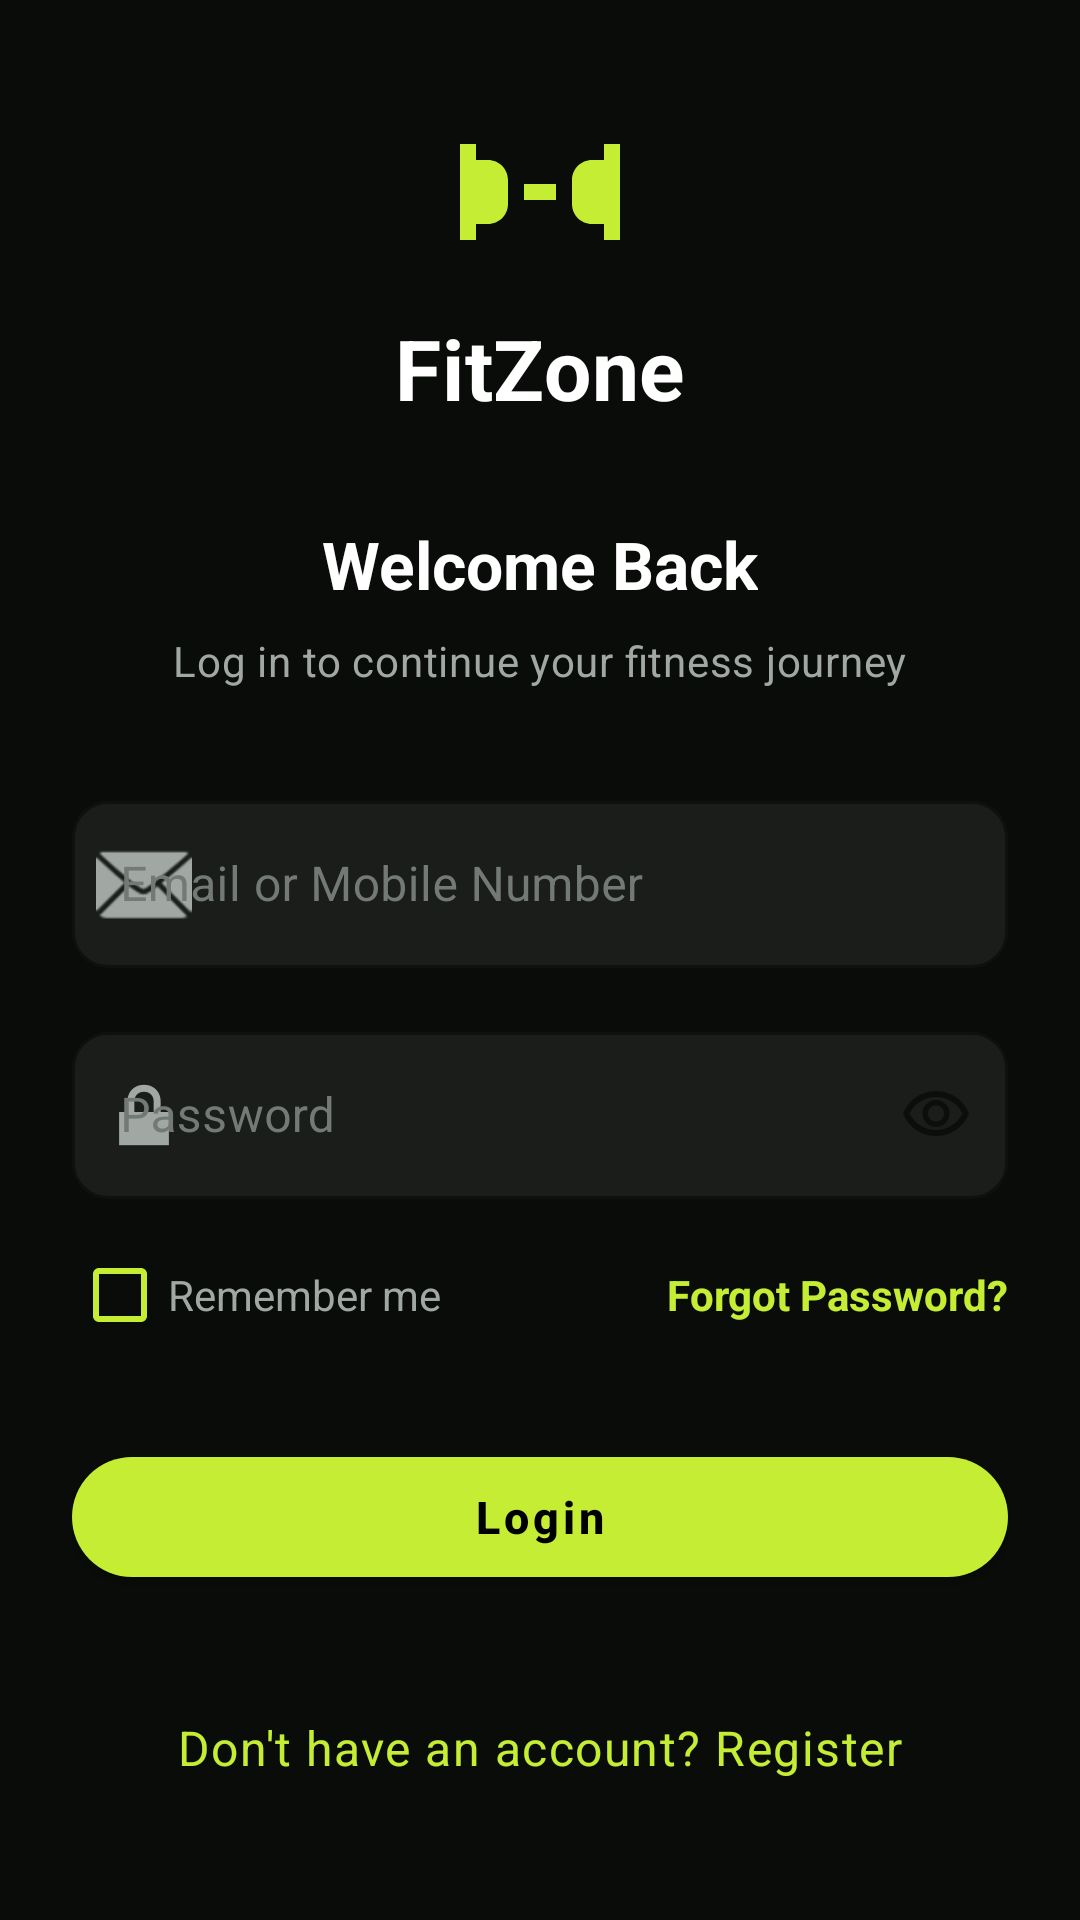

The Android layout XML behind this screen, and the referenced resources:
<!-- AndroidManifest.xml: application theme Theme.FitZone -->
<!-- res/layout/activity_login.xml -->
<?xml version="1.0" encoding="utf-8"?>
<ScrollView
    xmlns:android="http://schemas.android.com/apk/res/android"
    xmlns:app="http://schemas.android.com/apk/res-auto"
    android:layout_width="match_parent"
    android:layout_height="match_parent"
    android:fillViewport="true"
    android:background="@color/colorBackground">

    <LinearLayout
        android:layout_width="match_parent"
        android:layout_height="wrap_content"
        android:orientation="vertical"
        android:gravity="center_horizontal"
        android:paddingStart="@dimen/spacing_lg"
        android:paddingEnd="@dimen/spacing_lg"
        android:paddingTop="@dimen/spacing_xl"
        android:paddingBottom="@dimen/spacing_xl">

        <ImageView
            android:layout_width="64dp"
            android:layout_height="64dp"
            android:src="@drawable/ic_logo_dumbbell"
            android:layout_marginBottom="8dp"
            android:importantForAccessibility="no" />

        <TextView
            android:layout_width="wrap_content"
            android:layout_height="wrap_content"
            android:text="@string/app_name"
            android:textAppearance="@style/TextAppearance.FitZone.Heading1"
            android:layout_marginBottom="@dimen/spacing_xl" />

        <TextView
            android:layout_width="wrap_content"
            android:layout_height="wrap_content"
            android:text="Welcome Back"
            android:textAppearance="@style/TextAppearance.FitZone.Heading2"
            android:layout_marginBottom="8dp" />

        <TextView
            android:layout_width="wrap_content"
            android:layout_height="wrap_content"
            android:text="Log in to continue your fitness journey"
            android:textAppearance="@style/TextAppearance.FitZone.BodySecondary"
            android:layout_marginBottom="@dimen/spacing_xl" />

        <com.google.android.material.textfield.TextInputLayout
            android:id="@+id/layoutEmail"
            style="@style/Widget.FitZone.TextInputLayout"
            android:layout_width="match_parent"
            android:layout_height="wrap_content"
            android:hint="Email or Mobile Number"
            app:startIconDrawable="@android:drawable/ic_dialog_email"
            app:startIconTint="@color/colorTextSecondary"
            android:layout_marginBottom="@dimen/spacing_md">

            <com.google.android.material.textfield.TextInputEditText
                android:id="@+id/inputEmail"
                android:layout_width="match_parent"
                android:layout_height="wrap_content"
                android:textColor="@color/colorTextPrimary"
                android:inputType="textEmailAddress" />
        </com.google.android.material.textfield.TextInputLayout>

        <com.google.android.material.textfield.TextInputLayout
            android:id="@+id/layoutPassword"
            style="@style/Widget.FitZone.TextInputLayout"
            android:layout_width="match_parent"
            android:layout_height="wrap_content"
            android:hint="Password"
            app:startIconDrawable="@android:drawable/ic_lock_lock"
            app:startIconTint="@color/colorTextSecondary"
            app:passwordToggleEnabled="true"
            app:passwordToggleDrawable="@drawable/ic_visibility"
            android:layout_marginBottom="@dimen/spacing_sm">

            <com.google.android.material.textfield.TextInputEditText
                android:id="@+id/inputPassword"
                android:layout_width="match_parent"
                android:layout_height="wrap_content"
                android:textColor="@color/colorTextPrimary"
                android:inputType="textPassword" />
        </com.google.android.material.textfield.TextInputLayout>

        <LinearLayout
            android:layout_width="match_parent"
            android:layout_height="wrap_content"
            android:orientation="horizontal"
            android:gravity="center_vertical"
            android:layout_marginBottom="@dimen/spacing_lg">

            <CheckBox
                android:layout_width="wrap_content"
                android:layout_height="wrap_content"
                android:text="Remember me"
                android:textColor="@color/colorTextSecondary"
                android:buttonTint="@color/colorPrimary"
                android:layout_weight="1" />

            <TextView
                android:layout_width="wrap_content"
                android:layout_height="wrap_content"
                android:text="Forgot Password?"
                android:textColor="@color/colorPrimary"
                android:textStyle="bold"
                android:textSize="14sp" />
        </LinearLayout>

        <com.google.android.material.button.MaterialButton
            android:id="@+id/buttonLogin"
            style="@style/Widget.FitZone.Button.Primary"
            android:layout_width="match_parent"
            android:layout_height="wrap_content"
            android:text="@string/login_button_text"
            android:layout_marginBottom="@dimen/spacing_xl" />

        <ProgressBar
            android:id="@+id/progressLogin"
            android:layout_width="wrap_content"
            android:layout_height="wrap_content"
            android:visibility="gone"
            android:layout_marginBottom="@dimen/spacing_md" />

        <TextView
            android:id="@+id/textRegisterLink"
            android:layout_width="wrap_content"
            android:layout_height="wrap_content"
            android:text="Don't have an account? Register"
            android:textAppearance="@style/TextAppearance.FitZone.Body"
            android:textColor="@color/colorPrimary"
            android:padding="@dimen/spacing_sm"
            android:clickable="true"
            android:focusable="true" />

    </LinearLayout>
</ScrollView>
<!-- resources referenced by this layout -->
<resources>
  <color name="colorBackground">#090C09</color>
  <color name="colorPrimary">#C4ED33</color>
  <color name="colorTextPrimary">#FFFFFF</color>
  <color name="colorTextSecondary">#A1A8A4</color>
  <dimen name="spacing_lg">24dp</dimen>
  <dimen name="spacing_md">16dp</dimen>
  <dimen name="spacing_sm">8dp</dimen>
  <dimen name="spacing_xl">32dp</dimen>
  <!-- drawable ic_logo_dumbbell (drawable) -->
  <vector xmlns:android="http://schemas.android.com/apk/res/android"
      android:width="64dp"
      android:height="64dp"
      android:viewportWidth="24"
      android:viewportHeight="24">
    <path
        android:fillColor="@color/colorPrimary"
        android:pathData="M18.5,8c-1.38,0 -2.5,1.12 -2.5,2.5v3c0,1.38 1.12,2.5 2.5,2.5H20v2h2V6h-2v2H18.5zM5.5,16c1.38,0 2.5,-1.12 2.5,-2.5v-3C8,9.12 6.88,8 5.5,8H4V6H2v12h2v-2H5.5zM10,11h4v2h-4v-2z"/>
  </vector>
  <string name="app_name">FitZone</string>
  <string name="login_button_text">Login</string>
  <style name="TextAppearance.FitZone.Body" parent="TextAppearance.MaterialComponents.Body1">
          <item name="android:textColor">@color/colorTextPrimary</item>
          <item name="android:textSize">16sp</item>
      </style>
  <style name="TextAppearance.FitZone.BodySecondary" parent="TextAppearance.MaterialComponents.Body2">
          <item name="android:textColor">@color/colorTextSecondary</item>
          <item name="android:textSize">14sp</item>
      </style>
  <style name="TextAppearance.FitZone.Heading1" parent="TextAppearance.MaterialComponents.Headline4">
          <item name="android:textColor">@color/colorTextPrimary</item>
          <item name="android:textSize">28sp</item>
          <item name="android:textStyle">bold</item>
      </style>
  <style name="TextAppearance.FitZone.Heading2" parent="TextAppearance.MaterialComponents.Headline5">
          <item name="android:textColor">@color/colorTextPrimary</item>
          <item name="android:textSize">22sp</item>
          <item name="android:textStyle">bold</item>
      </style>
  <style name="Widget.FitZone.Button.Primary" parent="Widget.MaterialComponents.Button">
          <item name="backgroundTint">@color/colorPrimary</item>
          <item name="android:textAppearance">@style/TextAppearance.FitZone.Button</item>
          <item name="cornerRadius">@dimen/radius_pill</item>
          <item name="android:height">@dimen/button_height</item>
      </style>
  <style name="TextAppearance.FitZone.Button" parent="TextAppearance.MaterialComponents.Button">
          <item name="android:textColor">@color/colorTextOnPrimary</item>
          <item name="android:textSize">15sp</item>
          <item name="android:textStyle">bold</item>
          <item name="textAllCaps">false</item>
      </style>
  <dimen name="radius_pill">100dp</dimen>
  <dimen name="button_height">52dp</dimen>
  <dimen name="radius_medium">12dp</dimen>
  <color name="colorInputBackground">#1A1D1A</color>
  <color name="colorTextMuted">#737A76</color>
  <color name="colorError">#FF4D4D</color>
  <color name="colorPrimaryVariant">#A8D519</color>
  <color name="colorAccentLight">#D2F56B</color>
  <color name="colorAccentLighter">#E1FA99</color>
  <color name="colorSurface">#151815</color>
  <color name="colorTextOnPrimary">#000000</color>
  <style name="Widget.FitZone.Card" parent="Widget.MaterialComponents.CardView">
          <item name="cardBackgroundColor">@color/colorSurface</item>
          <item name="cardCornerRadius">@dimen/radius_large</item>
          <item name="cardElevation">0dp</item>
          <item name="strokeColor">@color/colorBorder</item>
          <item name="strokeWidth">1dp</item>
          <item name="contentPadding">@dimen/spacing_md</item>
      </style>
  <dimen name="radius_large">16dp</dimen>
  <color name="colorBorder">#2A2E2A</color>
</resources>
